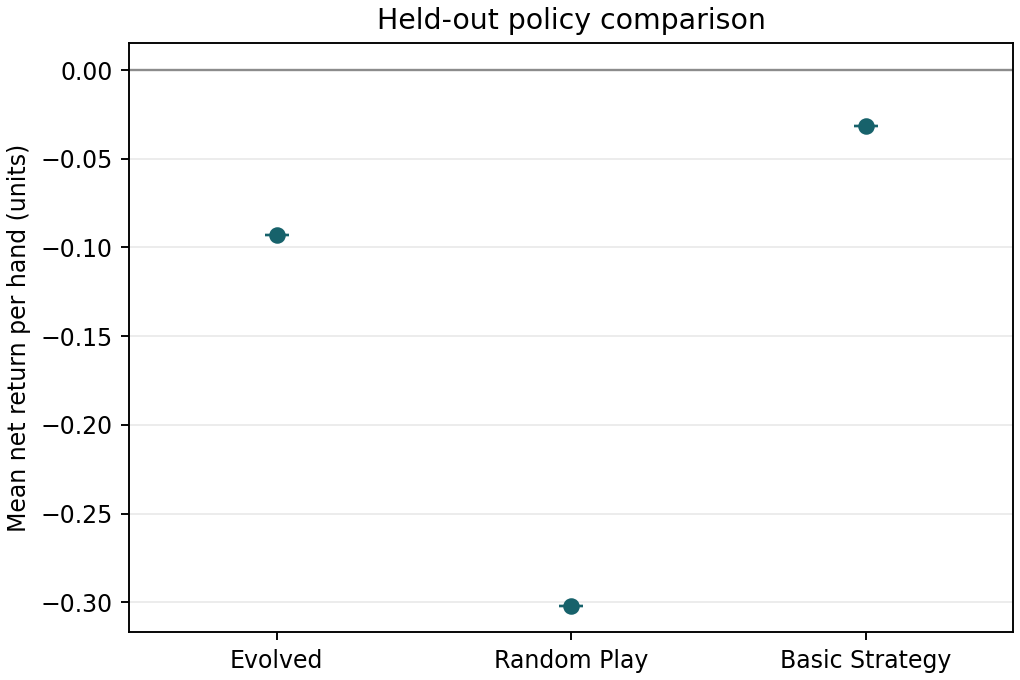

Source data for this figure (header and first rows):
policy, mean_return_per_hand, sd_return_per_hand
Evolved, -0.09287, 0.0
Random Play, -0.3019, 0.0
Basic Strategy, -0.03127, 0.0
